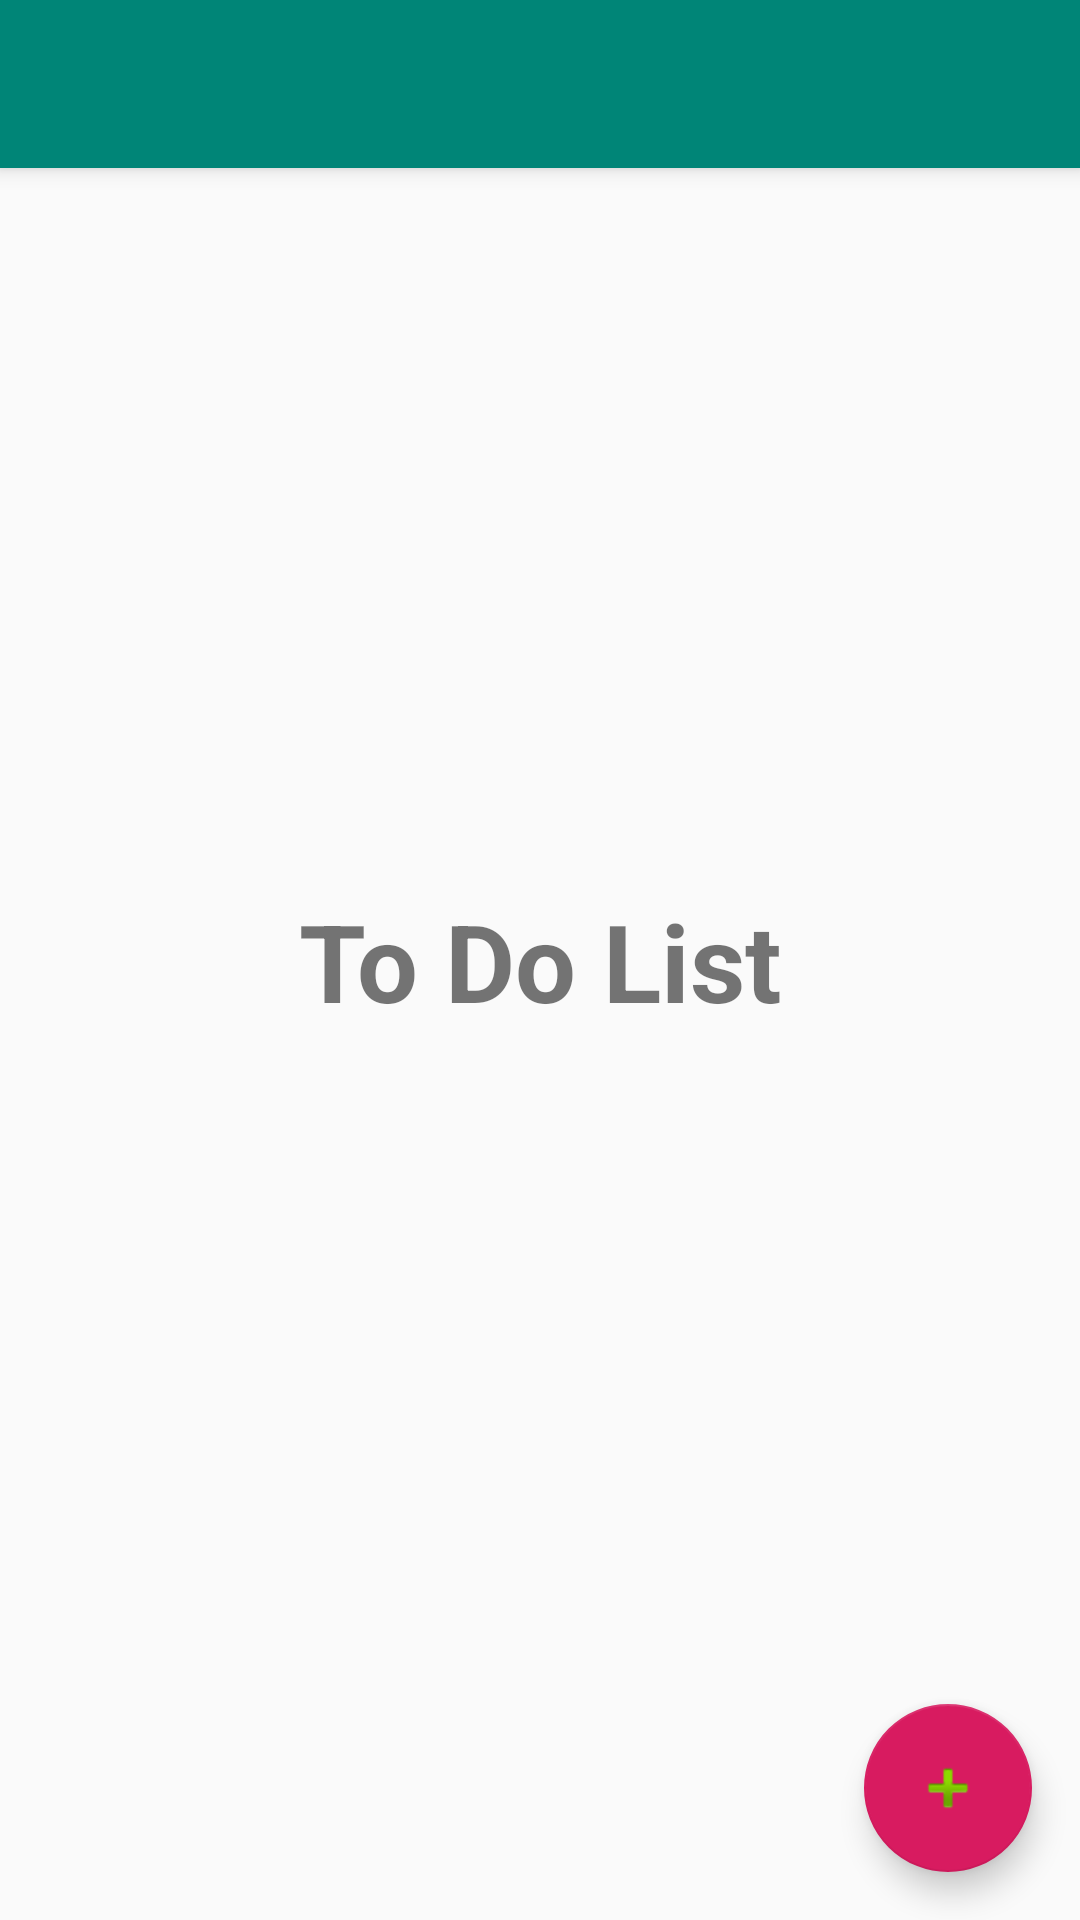

This screen was rendered from an Android layout file. Write that file and the resources it references.
<!-- AndroidManifest.xml: activity theme AppTheme.NoActionBar -->
<!-- res/layout/activity_main.xml -->
<?xml version="1.0" encoding="utf-8"?>
<androidx.coordinatorlayout.widget.CoordinatorLayout
        xmlns:android="http://schemas.android.com/apk/res/android"
        xmlns:app="http://schemas.android.com/apk/res-auto"
        xmlns:tools="http://schemas.android.com/tools"
        android:layout_width="match_parent"
        android:layout_height="match_parent"
        tools:context=".MainActivity">

    <com.google.android.material.appbar.AppBarLayout
            android:layout_height="wrap_content"
            android:layout_width="match_parent"
            android:theme="@style/AppTheme.AppBarOverlay">

        <androidx.appcompat.widget.Toolbar
                android:id="@+id/toolbar"
                android:layout_width="match_parent"
                android:layout_height="?attr/actionBarSize"
                android:background="?attr/colorPrimary"
                app:popupTheme="@style/AppTheme.PopupOverlay"/>

    </com.google.android.material.appbar.AppBarLayout>

    <include layout="@layout/content_main"/>

    <com.google.android.material.floatingactionbutton.FloatingActionButton
        android:id="@+id/fab"
        android:layout_width="wrap_content"
        android:layout_height="wrap_content"
        android:layout_gravity="bottom|end"
        android:layout_margin="@dimen/fab_margin"
        app:srcCompat="@android:drawable/ic_input_add" />

</androidx.coordinatorlayout.widget.CoordinatorLayout>
<!-- res/layout/content_main.xml (included above) -->
<?xml version="1.0" encoding="utf-8"?>
<androidx.constraintlayout.widget.ConstraintLayout xmlns:android="http://schemas.android.com/apk/res/android"
    xmlns:app="http://schemas.android.com/apk/res-auto"
    xmlns:tools="http://schemas.android.com/tools"
    android:layout_width="match_parent"
    android:layout_height="match_parent"
    app:layout_behavior="@string/appbar_scrolling_view_behavior"
    tools:context=".MainActivity"
    tools:showIn="@layout/activity_main">

    <ImageView
        android:id="@+id/imageView"
        android:layout_width="@android:dimen/thumbnail_width"
        android:layout_height="@android:dimen/thumbnail_height"
        android:layout_marginStart="16dp"
        android:layout_marginTop="32dp"
        android:layout_marginEnd="16dp"
        app:layout_constraintBottom_toTopOf="@+id/textView"
        app:layout_constraintEnd_toEndOf="parent"
        app:layout_constraintStart_toStartOf="parent"
        app:layout_constraintTop_toTopOf="parent"
        app:srcCompat="@drawable/ic_list" />

    <TextView
        android:id="@+id/textView"
        android:layout_width="wrap_content"
        android:layout_height="49dp"
        android:layout_marginLeft="16dp"
        android:layout_marginTop="16dp"
        android:layout_marginRight="16dp"
        android:text="@string/app_name"
        android:textSize="@dimen/titulo"
        android:textStyle="bold"
        app:layout_constraintLeft_toLeftOf="parent"
        app:layout_constraintRight_toRightOf="parent"
        app:layout_constraintTop_toBottomOf="@+id/imageView" />

    <ScrollView
        android:layout_width="match_parent"
        android:layout_height="0dp"
        android:layout_marginStart="16dp"
        android:layout_marginTop="8dp"
        android:layout_marginEnd="16dp"
        android:layout_marginBottom="8dp"
        app:layout_constraintBottom_toBottomOf="parent"
        app:layout_constraintEnd_toEndOf="parent"
        app:layout_constraintStart_toStartOf="parent"
        app:layout_constraintTop_toBottomOf="@+id/textView">

        <LinearLayout
            android:id="@+id/layoutListas"
            android:layout_width="match_parent"
            android:layout_height="wrap_content"
            android:orientation="vertical" />
    </ScrollView>

</androidx.constraintlayout.widget.ConstraintLayout>
<!-- resources referenced by this layout -->
<resources>
  <dimen name="fab_margin">16dp</dimen>
  <dimen name="titulo">36sp</dimen>
  <!-- drawable ic_list: vector/xml drawable (drawable, 2981 chars, omitted) -->
  <string name="app_name">To Do List</string>
  <style name="AppTheme.AppBarOverlay" parent="ThemeOverlay.AppCompat.Dark.ActionBar" />
  <style name="AppTheme.PopupOverlay" parent="ThemeOverlay.AppCompat.Light" />
  <style name="AppTheme.NoActionBar">
          <item name="windowActionBar">false</item>
          <item name="windowNoTitle">true</item>
      </style>
</resources>
